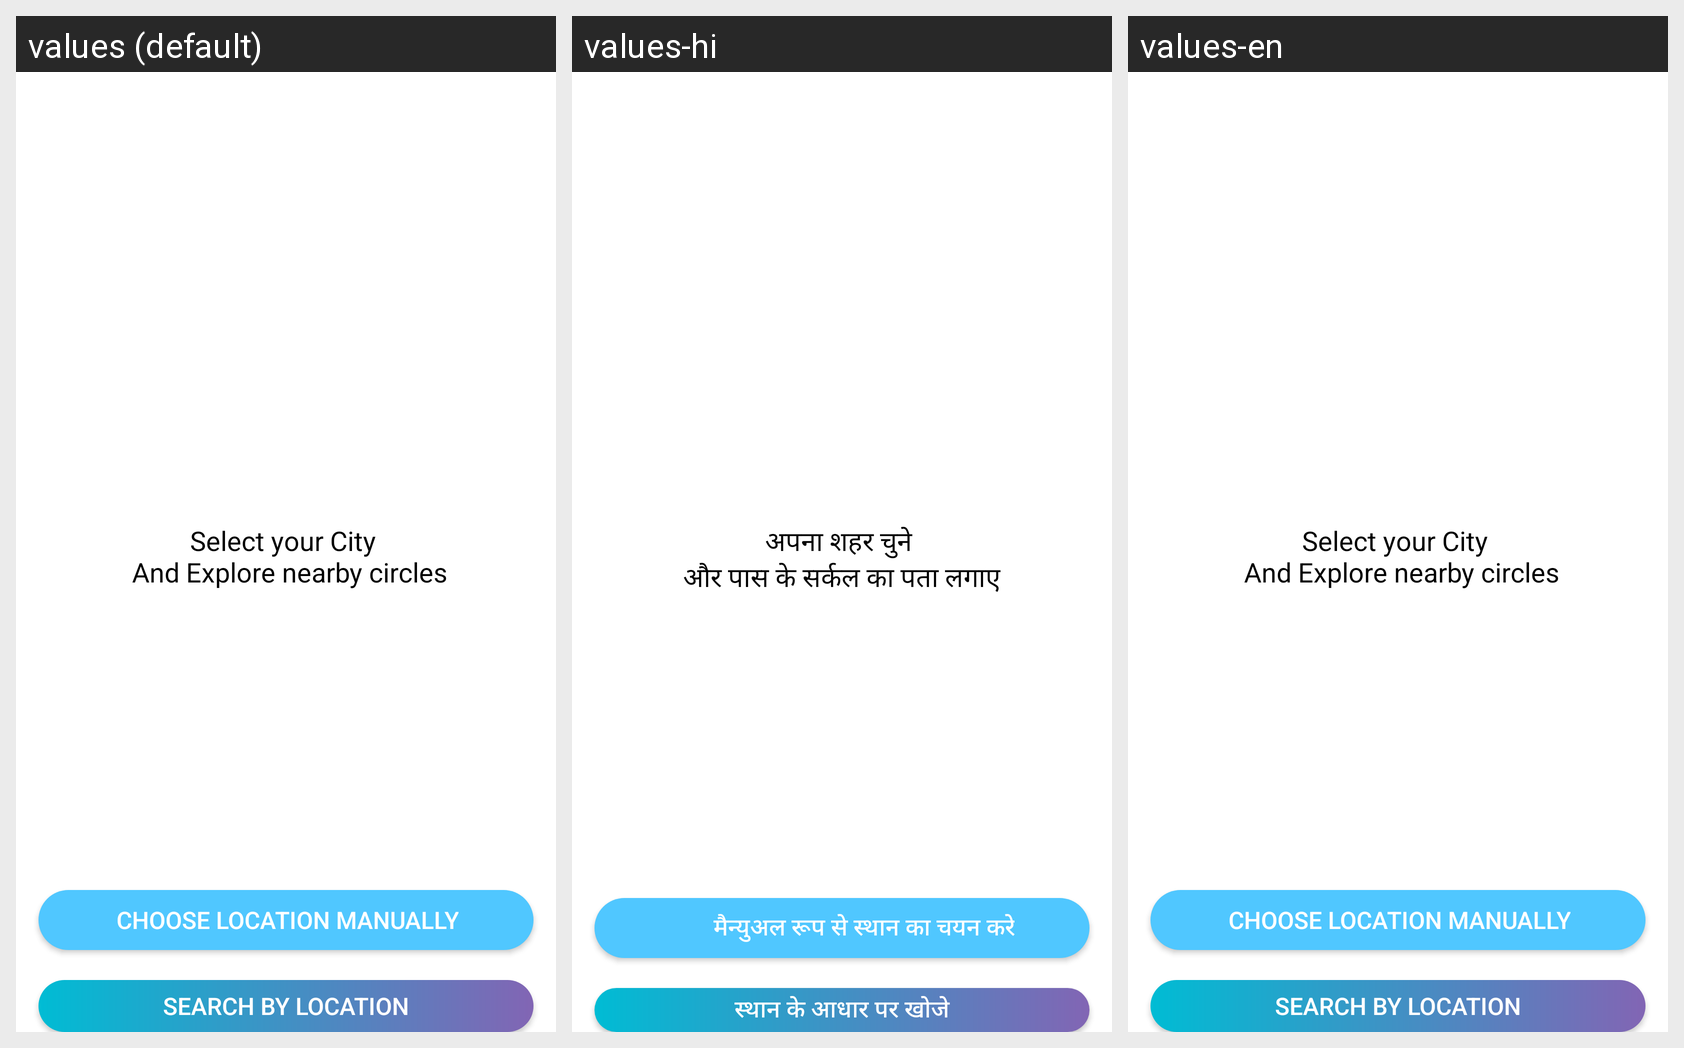

The same Android screen rendered under several of its app's locales, left to right. List the strings drawn on it with the default value and each locale's translation.
Android screen res/layout/activity_location_screen.xml rendered under 3 locales, left to right: values (default), values-hi, values-en. Device: Nexus 5 (rendered at 1080×1920; each locale shown at half size, 540×960, under a caption strip naming it); theme Theme.TheMitra.
Strings drawn on this screen, with the default value and each locale's value (text and hints the layout hard-codes, and strings that could not be matched under every locale, appear in the picture but are not listed):

location_screen_text
  values: Select your City 
       And Explore nearby circles
  values-hi: अपना शहर चुने 
      और पास के सर्कल का पता लगाए
  values-en: Select your City 
       And Explore nearby circles

choose_location
  values: Choose Location Manually
  values-hi: मैन्युअल रूप से स्थान का चयन करे
  values-en: Choose Location Manually

search_location_manually
  values: Search by Location
  values-hi: स्थान के आधार पर खोजे
  values-en: Search by Location
